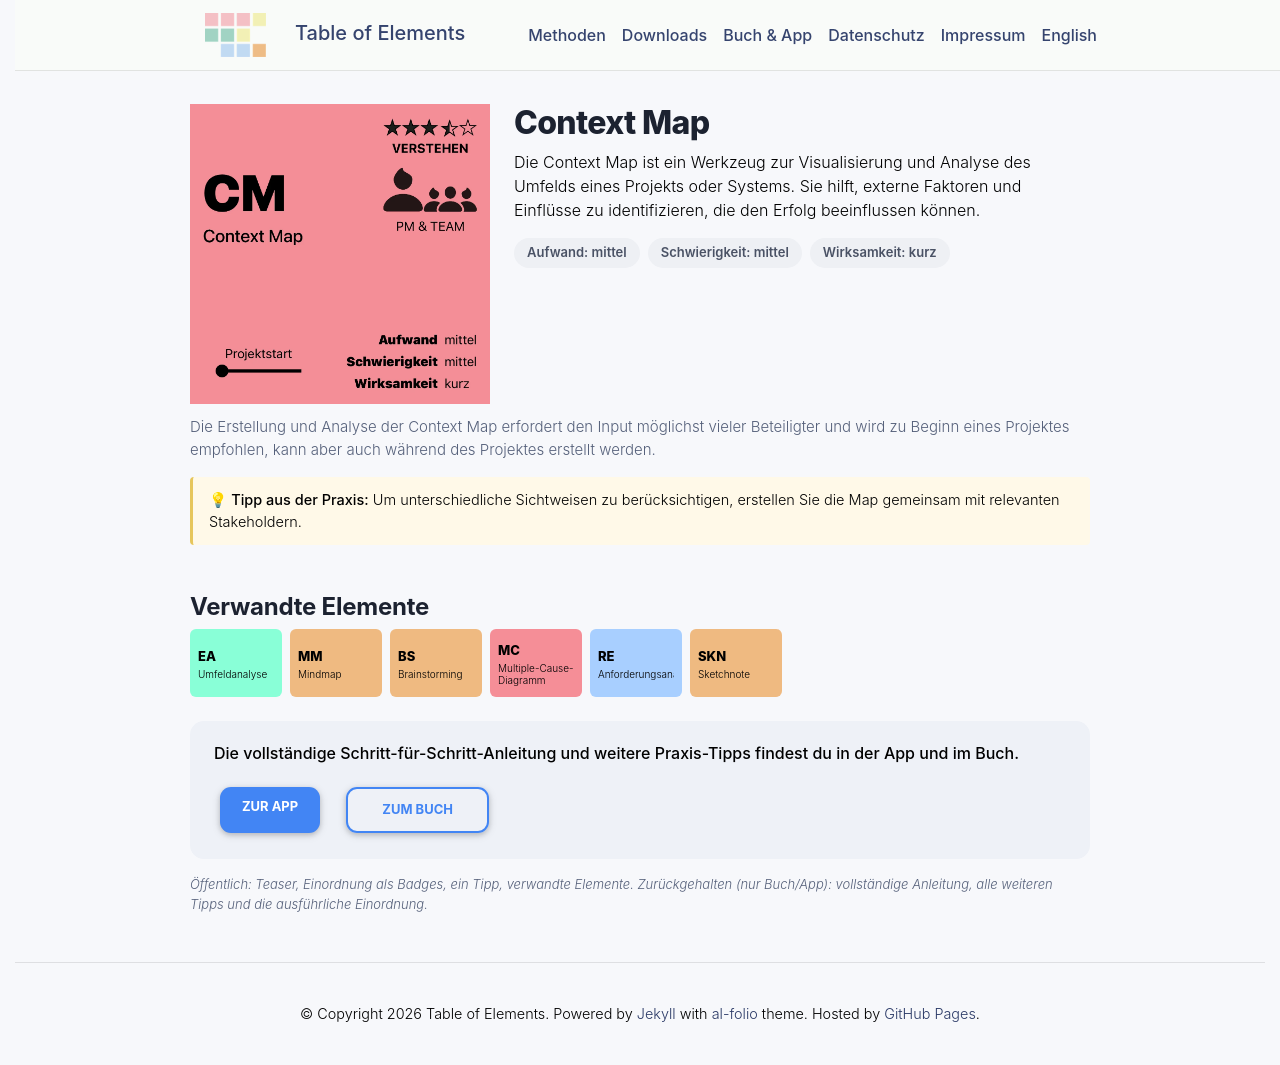

repository: table-of-elements/table-of-elements.github.io · page: de/elements/CM/index.html · generator: jekyll

---
lang: de
layout: default
permalink: /de/elements/CM/
subtitle: "Context Map"
title: "CM | Context Map"
description: "Die Context Map ist ein Werkzeug zur Visualisierung und Analyse des Umfelds eines Projekts oder Systems. Sie hilft, externe Faktoren und Einflüsse zu identifizieren, die den Erfolg beeinflussen können."
og_image: /assets/img/elements/de/CM.og.png
---

{% include figure.liquid loading="eager" path="assets/img/elements/de/CM.card.png" class="img-fluid" width="300" height="300" alt="CM | Context Map" %}

# Context Map

Die Context Map ist ein Werkzeug zur Visualisierung und Analyse des Umfelds eines Projekts oder Systems. Sie hilft, externe Faktoren und Einflüsse zu identifizieren, die den Erfolg beeinflussen können.
